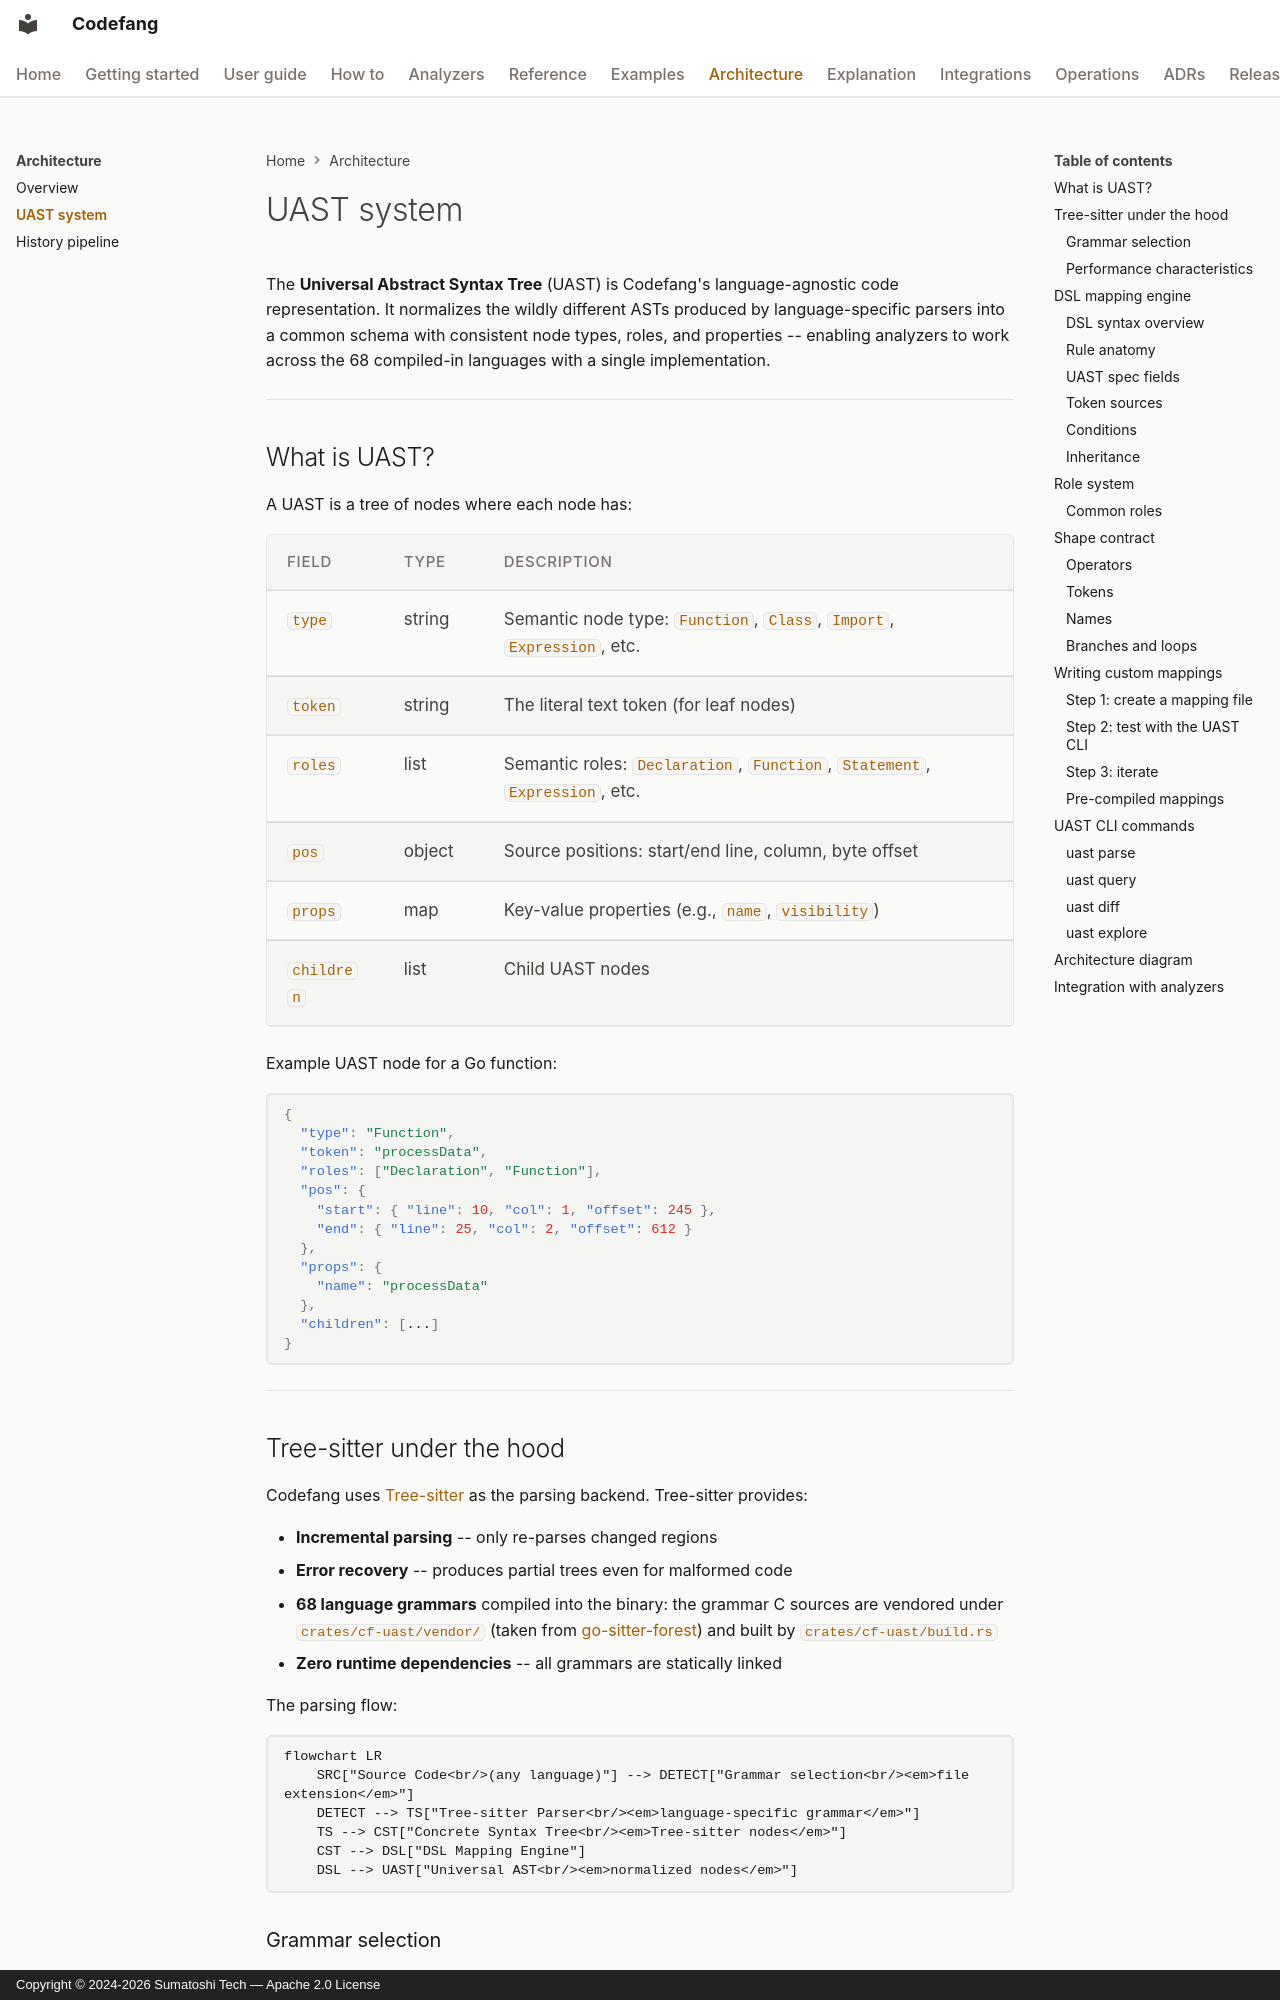

repository: Sumatoshi-tech/codefang · page: architecture/uast/index.html · generator: mkdocs · copyright: Copyright © 2024-2026 Sumatoshi Tech — Apache 2.0 License

---
title: UAST System
description: Deep dive into the Universal Abstract Syntax Tree parser, Tree-sitter integration, DSL mapping engine, and CLI tools.
---

# UAST system

The **Universal Abstract Syntax Tree** (UAST) is Codefang's language-agnostic
code representation. It normalizes the wildly different ASTs produced by
language-specific parsers into a common schema with consistent node types,
roles, and properties -- enabling analyzers to work across the 68
compiled-in languages with a single implementation.

---

## What is UAST?

A UAST is a tree of nodes where each node has:

| Field | Type | Description |
|-------|------|-------------|
| `type` | string | Semantic node type: `Function`, `Class`, `Import`, `Expression`, etc. |
| `token` | string | The literal text token (for leaf nodes) |
| `roles` | list | Semantic roles: `Declaration`, `Function`, `Statement`, `Expression`, etc. |
| `pos` | object | Source positions: start/end line, column, byte offset |
| `props` | map | Key-value properties (e.g., `name`, `visibility`) |
| `children` | list | Child UAST nodes |

Example UAST node for a Go function:

```json
{
  "type": "Function",
  "token": "processData",
  "roles": ["Declaration", "Function"],
  "pos": {
    "start": { "line": 10, "col": 1, "offset": 245 },
    "end": { "line": 25, "col": 2, "offset": 612 }
  },
  "props": {
    "name": "processData"
  },
  "children": [...]
}
```

---

## Tree-sitter under the hood

Codefang uses [Tree-sitter](https://tree-sitter.github.io/) as the parsing
backend. Tree-sitter provides:

- **Incremental parsing** -- only re-parses changed regions
- **Error recovery** -- produces partial trees even for malformed code
- **68 language grammars** compiled into the binary: the grammar C sources are
  vendored under `crates/cf-uast/vendor/` (taken from
  [go-sitter-forest](https://github.com/alexaandru/go-sitter-forest)) and
  built by `crates/cf-uast/build.rs`
- **Zero runtime dependencies** -- all grammars are statically linked

The parsing flow:

```mermaid
flowchart LR
    SRC["Source Code<br/>(any language)"] --> DETECT["Grammar selection<br/><em>file extension</em>"]
    DETECT --> TS["Tree-sitter Parser<br/><em>language-specific grammar</em>"]
    TS --> CST["Concrete Syntax Tree<br/><em>Tree-sitter nodes</em>"]
    CST --> DSL["DSL Mapping Engine"]
    DSL --> UAST["Universal AST<br/><em>normalized nodes</em>"]
```
